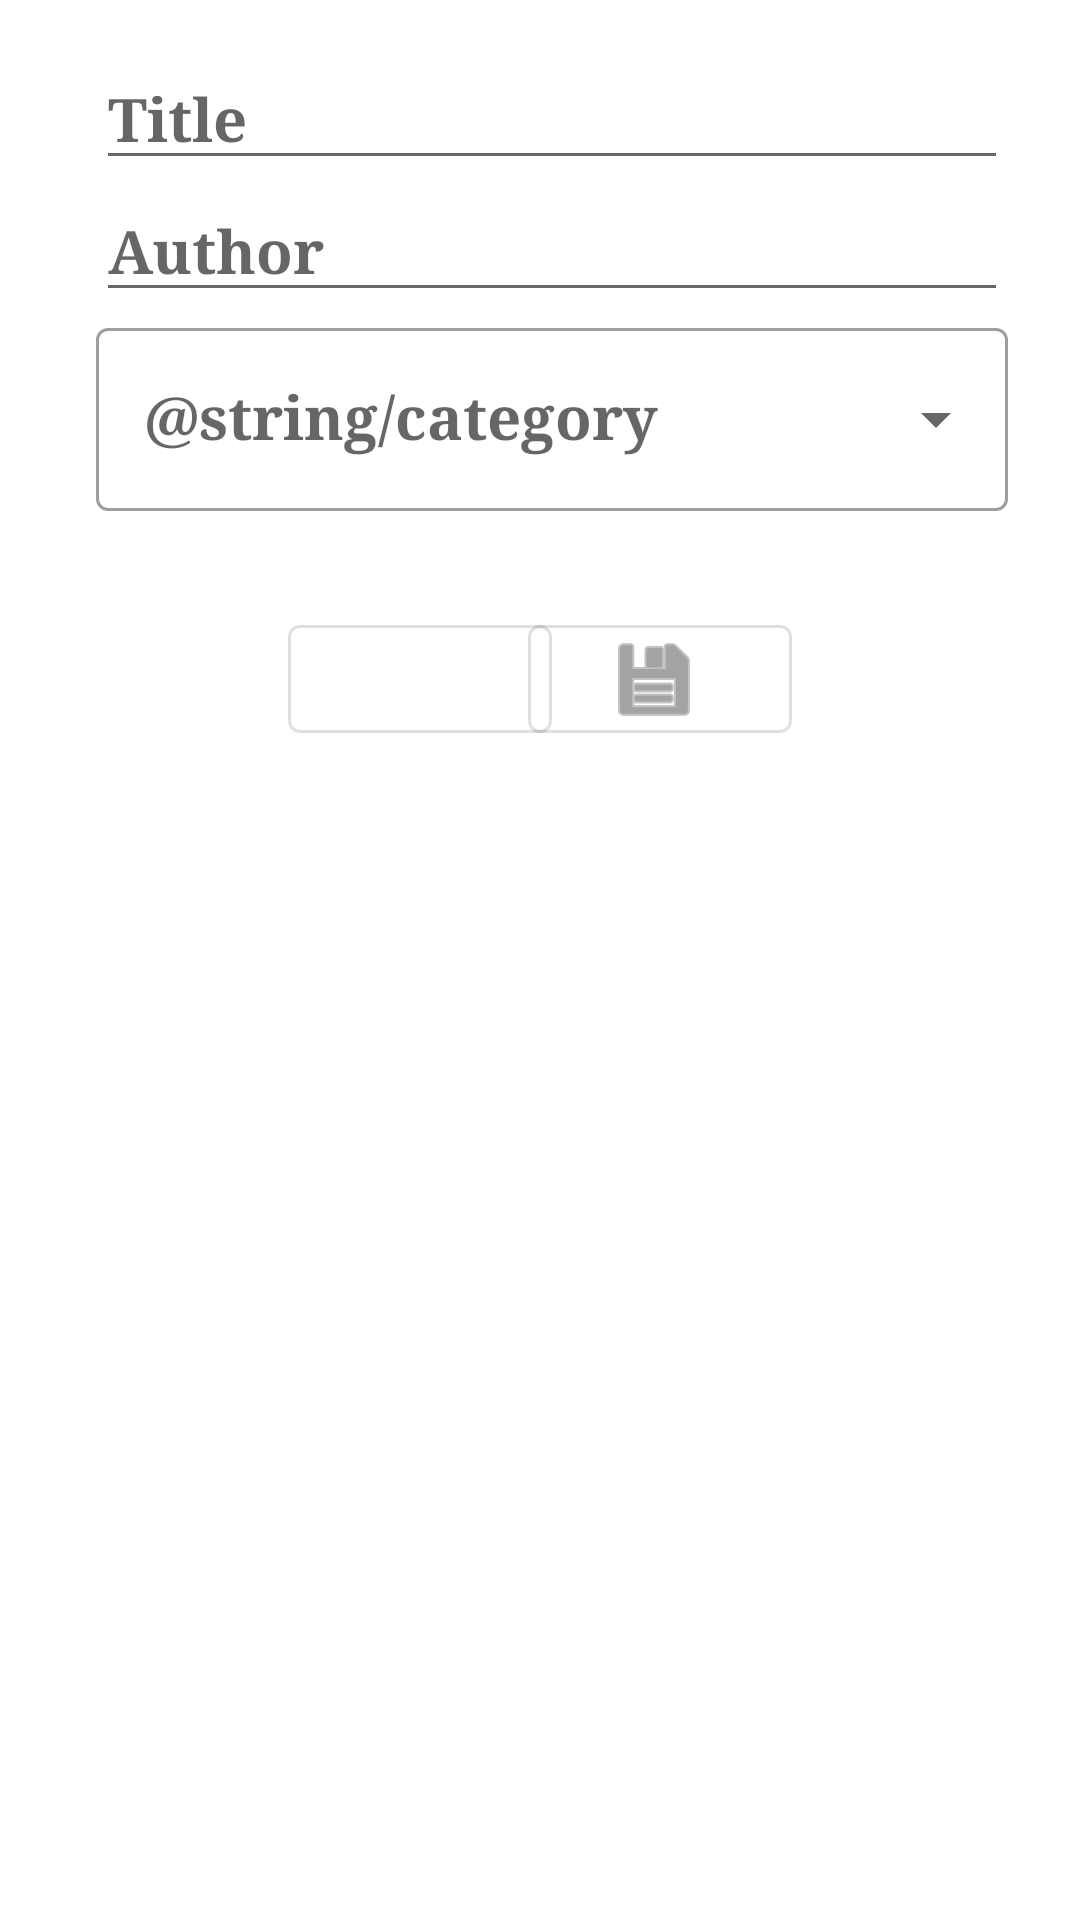

Android layout source for this screen:
<!-- AndroidManifest.xml: application theme Theme.NeRecipe -->
<!-- res/layout/recipe_content_fragment.xml -->
<?xml version="1.0" encoding="utf-8"?>
<ScrollView xmlns:android="http://schemas.android.com/apk/res/android"
    xmlns:app="http://schemas.android.com/apk/res-auto"
    xmlns:tools="http://schemas.android.com/tools"
    android:id="@+id/recipeCard"
    android:layout_width="match_parent"
    android:layout_height="wrap_content">

    <androidx.constraintlayout.widget.ConstraintLayout
        android:layout_width="match_parent"
        android:layout_height="wrap_content"
        android:padding="@dimen/common_spacing">

        <com.google.android.material.textfield.TextInputEditText
            android:id="@+id/recipeTitleEdit"
            android:layout_width="match_parent"
            android:layout_height="wrap_content"
            android:layout_marginStart="@dimen/common_spacing"
            android:layout_marginEnd="8dp"
            android:ellipsize="end"
            android:hint="@string/edit_recipe_title"
            android:singleLine="true"
            android:textAppearance="@style/Widget.AppTheme.Text"
            app:layout_constraintTop_toTopOf="parent"
            app:layout_constraintVertical_chainStyle="spread_inside" />

        <com.google.android.material.textfield.TextInputEditText
            android:id="@+id/recipeAuthorEdit"
            android:layout_width="0dp"
            android:layout_height="wrap_content"
            android:ellipsize="end"
            android:hint="@string/edit_recipe_author"
            android:singleLine="true"
            android:textAppearance="@style/Widget.AppTheme.Text"
            app:layout_constraintEnd_toEndOf="@id/recipeTitleEdit"
            app:layout_constraintStart_toStartOf="@id/recipeTitleEdit"
            app:layout_constraintTop_toBottomOf="@id/recipeTitleEdit" />


        <com.google.android.material.textfield.TextInputLayout
            android:id="@+id/categoryEditMenu"
            style="@style/Widget.AppTheme.DropoutMenu"
            android:layout_width="0dp"
            android:layout_height="wrap_content"
            android:hint="@string/category"
            app:layout_constraintEnd_toEndOf="@id/recipeTitleEdit"
            app:layout_constraintStart_toStartOf="@id/recipeTitleEdit"
            app:layout_constraintTop_toBottomOf="@id/recipeAuthorEdit">

            <AutoCompleteTextView
                android:id="@+id/categoryItem"
                android:layout_width="match_parent"
                android:layout_height="wrap_content"
                android:inputType="text"
                android:textAppearance="@style/Widget.AppTheme.Text"
                />

        </com.google.android.material.textfield.TextInputLayout>

        <androidx.recyclerview.widget.RecyclerView
            android:id="@+id/recycleRecipeEdit"
            android:layout_width="match_parent"
            android:layout_height="0dp"
            android:layout_marginTop="@dimen/common_spacing"
            app:layoutManager="androidx.recyclerview.widget.LinearLayoutManager"
            app:layout_constraintTop_toBottomOf="@id/categoryEditMenu"
            app:layout_constraintStart_toStartOf="@id/recipeTitleEdit"
            app:layout_constraintEnd_toEndOf="@id/recipeTitleEdit"
            />

        <com.google.android.material.button.MaterialButton
            style="@style/Widget.AppTheme.NewStepButton"
            android:layout_width="wrap_content"
            android:layout_height="wrap_content"
            android:layout_marginTop="@dimen/common_spacing"
            app:icon="@drawable/ic_add_24dp"
            app:iconGravity="textStart"
            app:layout_constraintEnd_toEndOf="@id/saveButton"
            app:layout_constraintStart_toStartOf="parent"
            app:layout_constraintTop_toBottomOf="@id/recycleRecipeEdit"
            android:id="@+id/newStepButton"/>

        <com.google.android.material.button.MaterialButton
            style="@style/Widget.AppTheme.NewStepButton"
            android:layout_width="wrap_content"
            android:layout_height="wrap_content"
            android:layout_marginTop="@dimen/common_spacing"
            app:icon="@android:drawable/ic_menu_save"
            android:maxHeight="24dp"
            app:iconGravity="textStart"
            app:layout_constraintEnd_toEndOf="parent"
            app:layout_constraintStart_toStartOf="@id/newStepButton"
            app:layout_constraintTop_toBottomOf="@id/recycleRecipeEdit"
            android:id="@+id/saveButton"/>

    </androidx.constraintlayout.widget.ConstraintLayout>


</ScrollView>
<!-- resources referenced by this layout -->
<resources>
  <dimen name="common_spacing">16dp</dimen>
  <string name="edit_recipe_author">Author</string>
  <string name="edit_recipe_title">Title</string>
  <style name="Widget.AppTheme.DropoutMenu" parent="@style/Widget.MaterialComponents.TextInputLayout.OutlinedBox.ExposedDropdownMenu">
  
  
      </style>
  <style name="Widget.AppTheme.NewStepButton" parent="Widget.MaterialComponents.Button.OutlinedButton.Icon">
          <item name="iconTint">?attr/colorControlNormal</item>
          <item name="backgroundTint">@android:color/transparent</item>
          <item name="android:textColor">?attr/colorControlNormal</item>
          <item name="iconPadding">0dp</item>
          <item name="enforceTextAppearance">false</item>
          <item name="minHeight">@dimen/icon_button_min_size</item>
          <item name="minWidth">@dimen/icon_button_min_size</item>
  
  
      </style>
  <style name="Widget.AppTheme.Text" parent="@android:style/TextAppearance.Medium">
          <item name="android:textSize">20sp</item>
          <item name="android:textStyle">bold</item>
          <item name="android:typeface">serif</item>
      </style>
  <style name="Theme.NeRecipe" parent="Theme.MaterialComponents.DayNight.DarkActionBar">
          
          <item name="colorPrimary">@color/brown_500</item>
          <item name="colorPrimaryVariant">@color/brown_700</item>
          <item name="colorOnPrimary">@color/white</item>
          
          <item name="colorSecondary">@color/blue_500</item>
          <item name="colorSecondaryVariant">@color/blue_700</item>
          <item name="colorOnSecondary">@color/black</item>
          
          <item name="android:statusBarColor" tools:targetApi="l">?attr/colorPrimary</item>
          
      </style>
  <dimen name="icon_button_min_size">48dp</dimen>
  <color name="brown_500">#FF563527</color>
  <color name="brown_700">#FF331f17</color>
  <color name="white">#FFFFFFFF</color>
  <color name="blue_500">#FF376579</color>
  <color name="blue_700">#FF274856</color>
  <color name="black">#FF000000</color>
</resources>
